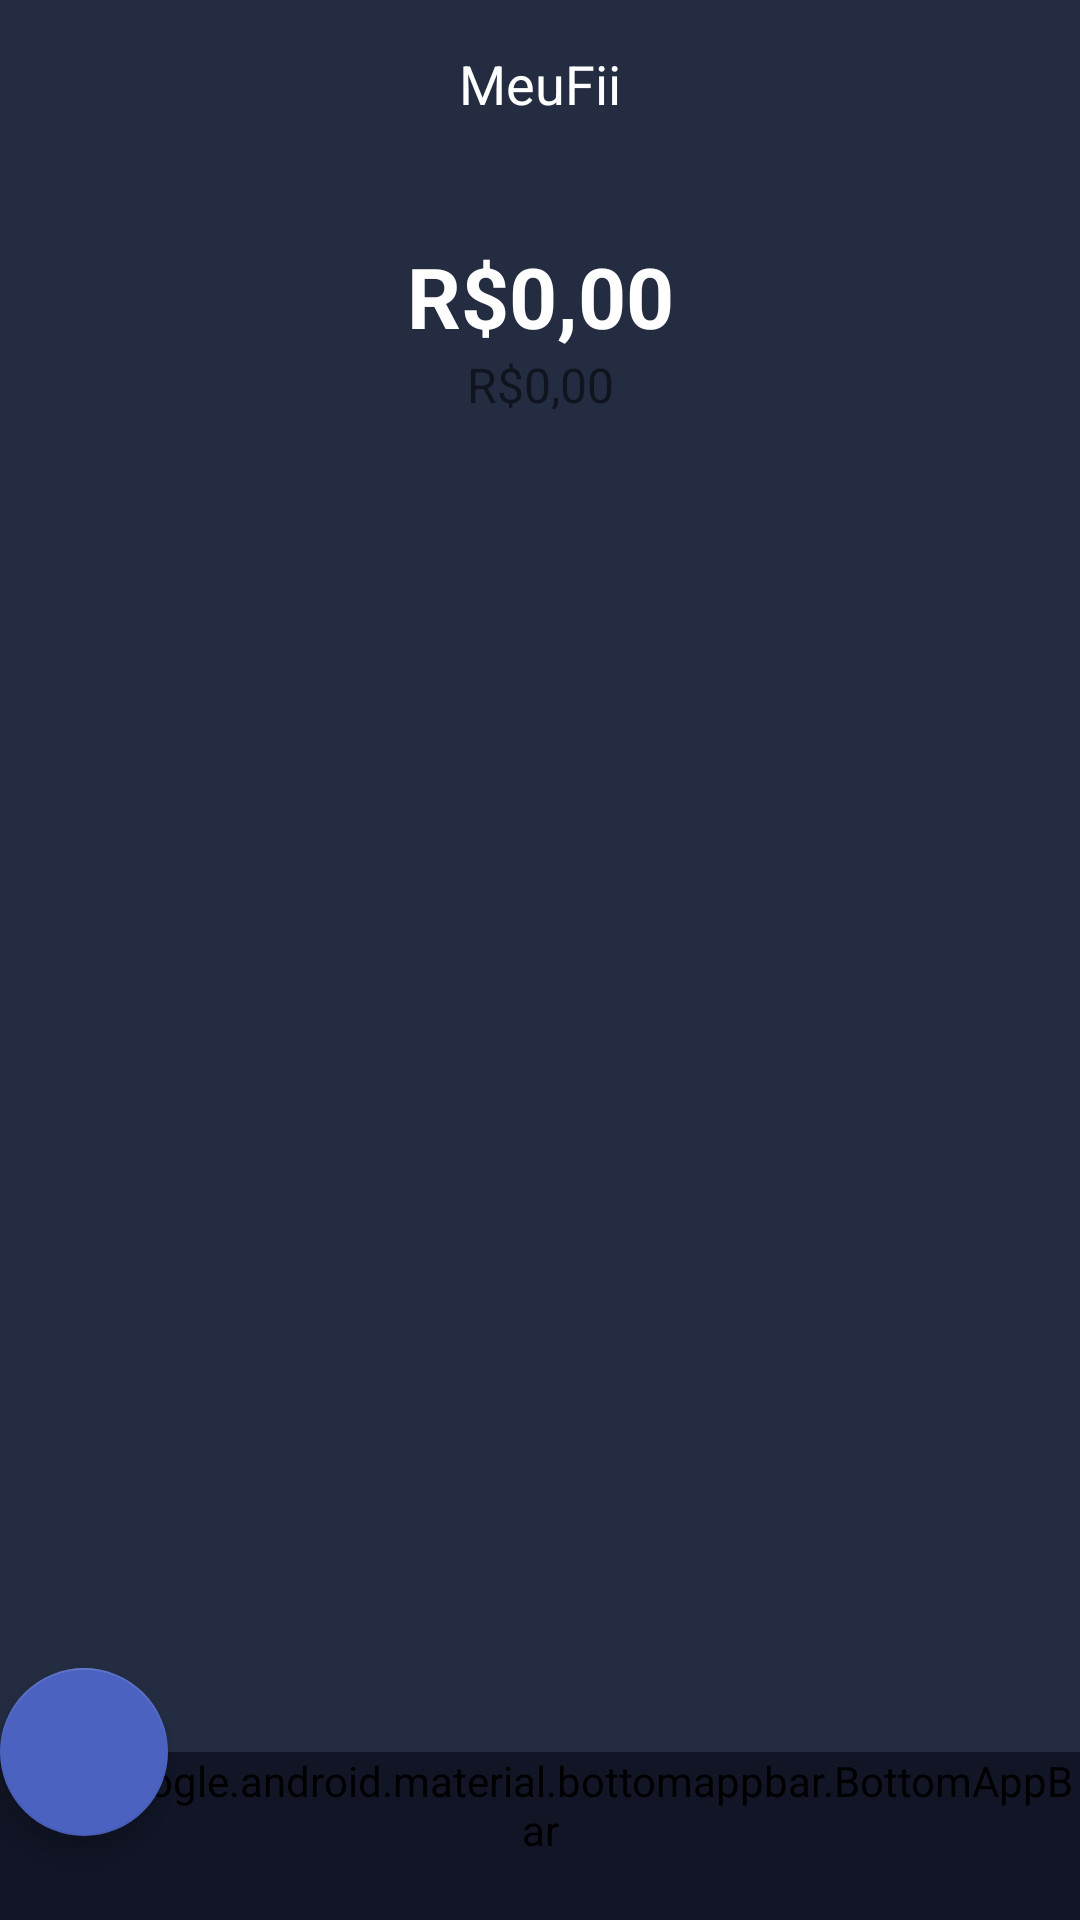

Here is an Android app screen rendered from its layout file. Give the layout XML and the strings, colors and styles it references.
<!-- AndroidManifest.xml: application theme AppTheme -->
<!-- res/layout/activity_home.xml -->
<?xml version="1.0" encoding="utf-8"?>
<androidx.coordinatorlayout.widget.CoordinatorLayout
        xmlns:android="http://schemas.android.com/apk/res/android"
        xmlns:tools="http://schemas.android.com/tools"
        xmlns:app="http://schemas.android.com/apk/res-auto"
        android:layout_width="match_parent"
        android:layout_height="match_parent"
        tools:context=".views.home.HomeActivity"
        android:background="#242c42"
        android:orientation="vertical">

    <androidx.constraintlayout.widget.ConstraintLayout
            android:layout_width="match_parent"
            android:layout_height="match_parent">

        <include
            android:id="@+id/toolbar"
            layout="@layout/toolbar" />

        <androidx.constraintlayout.widget.ConstraintLayout
            android:id="@+id/cl_resumo"
            android:layout_width="wrap_content"
            android:layout_height="wrap_content"
            android:padding="16dp"
            android:layout_gravity="center"
            android:layout_marginTop="8dp"
            android:layout_marginEnd="16dp"
            android:layout_marginStart="16dp"
            app:layout_constraintEnd_toEndOf="parent"
            app:layout_constraintStart_toStartOf="parent"
            app:layout_constraintTop_toBottomOf="@+id/toolbar">

            <TextView
                android:id="@+id/valor_total_investido"
                android:layout_width="wrap_content"
                android:layout_height="wrap_content"
                android:textColor="#ffffff"
                android:textSize="28sp"
                android:textStyle="bold"
                app:layout_constraintEnd_toEndOf="parent"
                app:layout_constraintStart_toStartOf="parent"
                app:layout_constraintTop_toTopOf="parent"
                android:text="R$0,00" />

            <TextView
                android:id="@+id/valor_total_rendimentos"
                android:layout_width="wrap_content"
                android:layout_height="wrap_content"
                android:textColor="@color/colorNeutral"
                android:textSize="16sp"
                app:layout_constraintEnd_toEndOf="@+id/valor_total_investido"
                app:layout_constraintStart_toStartOf="@+id/valor_total_investido"
                app:layout_constraintTop_toBottomOf="@+id/valor_total_investido"
                android:text="R$0,00" />

        </androidx.constraintlayout.widget.ConstraintLayout>


        <androidx.recyclerview.widget.RecyclerView
            android:id="@+id/rv_ativos"
            android:layout_width="0dp"
            android:layout_height="wrap_content"
            android:clipToPadding="false"
            android:layout_marginTop="16dp"
            android:paddingStart="16dp"
            android:paddingEnd="8dp"
            app:layout_constraintEnd_toEndOf="parent"
            app:layout_constraintStart_toStartOf="parent"
            app:layout_constraintTop_toBottomOf="@+id/cl_resumo"
            tools:itemCount="4"
            android:orientation="horizontal"
            app:layoutManager="LinearLayoutManager"
            tools:listitem="@layout/item_ativo" />

    </androidx.constraintlayout.widget.ConstraintLayout>

    <com.google.android.material.floatingactionbutton.FloatingActionButton
            android:id="@+id/btn_registrar_compra"
            android:layout_width="wrap_content"
            android:layout_height="wrap_content"
            app:layout_anchor="@+id/bottomAppBar"
            app:backgroundTint="#4b62c1"
            android:tint="#ffffff"
            app:srcCompat="@drawable/plus"
            app:layout_constraintEnd_toEndOf="parent"
            app:layout_constraintBottom_toBottomOf="parent"/>

    <com.google.android.material.bottomappbar.BottomAppBar
            android:id="@+id/bottomAppBar"
            style="@style/Widget.MaterialComponents.BottomAppBar"
            android:layout_width="match_parent"
            android:layout_height="wrap_content"
            android:layout_gravity="bottom"
            app:fabCradleMargin="12dp"
            android:backgroundTint="@color/colorPrimaryDark"
            app:fabCradleRoundedCornerRadius="16dp"/>

</androidx.coordinatorlayout.widget.CoordinatorLayout>
<!-- res/layout/toolbar.xml (included above) -->
<?xml version="1.0" encoding="utf-8"?>
<androidx.appcompat.widget.Toolbar
	xmlns:android="http://schemas.android.com/apk/res/android"
	xmlns:app="http://schemas.android.com/apk/res-auto"
	android:layout_width="match_parent"
	android:layout_height="wrap_content"
	app:layout_constraintTop_toTopOf="parent" app:layout_constraintStart_toStartOf="parent"
	app:layout_constraintEnd_toEndOf="parent"
	app:title="@null"
	android:background="@color/colorPrimary"
	android:theme="@style/ToolbarStyle">

	<TextView
			android:id="@+id/toolbar_title"
			android:layout_width="wrap_content" android:layout_height="wrap_content"
			  android:text="@string/app_name"
			  android:textColor="#ffffff"
			  android:textSize="18sp"
			  android:layout_gravity="center"/>
</androidx.appcompat.widget.Toolbar>
<!-- res/layout/item_ativo.xml (included above) -->
<?xml version="1.0" encoding="utf-8"?>
<androidx.constraintlayout.widget.ConstraintLayout
        xmlns:android="http://schemas.android.com/apk/res/android"
        xmlns:tools="http://schemas.android.com/tools"
        xmlns:app="http://schemas.android.com/apk/res-auto"
        android:layout_width="match_parent"
        android:layout_height="wrap_content"
        tools:context=".HomeActivity">

    <TextView
            android:id="@+id/nome"
            android:layout_width="0dp" android:layout_height="16dp"
            app:layout_constraintEnd_toEndOf="parent" android:layout_marginEnd="8dp" android:layout_marginRight="8dp"
            app:layout_constraintStart_toStartOf="parent" android:layout_marginLeft="8dp"
            android:layout_marginStart="8dp" app:layout_constraintTop_toTopOf="parent"/>

    <TextView
            android:id="@+id/codigo"
            android:layout_width="0dp" android:layout_height="wrap_content"
            app:layout_constraintTop_toBottomOf="@+id/nome" app:layout_constraintEnd_toEndOf="@+id/nome"
            app:layout_constraintStart_toStartOf="@+id/nome"/>

</androidx.constraintlayout.widget.ConstraintLayout>
<!-- resources referenced by this layout -->
<resources>
  <color name="colorPrimary">#242c42</color>
  <color name="colorPrimaryDark">#111526</color>
  <string name="app_name">MeuFii</string>
  <style name="ToolbarStyle" parent="Theme.AppCompat.Light.DarkActionBar">
          <item name="android:textColorSecondary">@android:color/white</item>
      </style>
  <style name="AppTheme" parent="Theme.AppCompat.Light.NoActionBar">
          
          <item name="colorPrimary">@color/colorPrimary</item>
          <item name="colorPrimaryDark">@color/colorPrimaryDark</item>
          <item name="colorAccent">@color/colorAccent</item>
          <item name="android:statusBarColor">@color/colorPrimary</item>
      </style>
  <color name="colorAccent">#4b62c1</color>
</resources>
